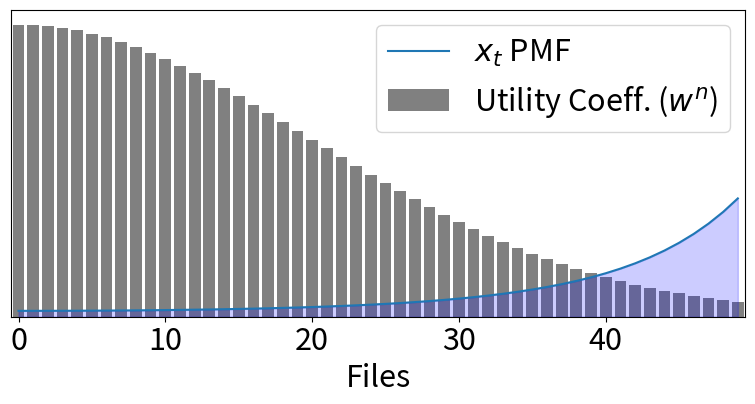

Source code (Python):
import matplotlib
font = {'size'   : 22}

matplotlib.rc('font', **font)
import matplotlib.pyplot as plt
import numpy as np
from scipy import stats 

def skew_norm_pdf(x,e=0,w=1,a=0):
    # adapated from:
    # http://stackoverflow.com/questions/5884768/skew-normal-distribution-in-scipy
    t = (x-e) / w
    return 2.0 * w * stats.norm.pdf(t) * stats.norm.cdf(a*t)

if __name__ == "__main__":

    w = np.array([0.2,0.5,1.2,1.1,0.8,0.4,0.3,0.1])
    x = np.arange(100)
    w = skew_norm_pdf(x, 20, 20) / 35 
    w = w[20:70]
    x = x[20:70]
    
    prob = (1 / w) / (1 / w).sum()

    plt.figure(figsize=(8,4.5))
    ax = plt.subplot()
    plt.bar(x,w, color='grey', label="Utility Coeff. ($w^n$)")
    plt.plot(x,prob, label="$x_t$ PMF")
    ax.fill_between(x, prob, color="b", alpha=0.2) 
    plt.yticks([],[])
    plt.xticks(np.arange(0,50,10) + 20, np.arange(0,50,10))
    plt.xlabel("Files")
    plt.legend()
    plt.tight_layout()
    ax.set_xlim([19.5,69.5])
    plt.show()

